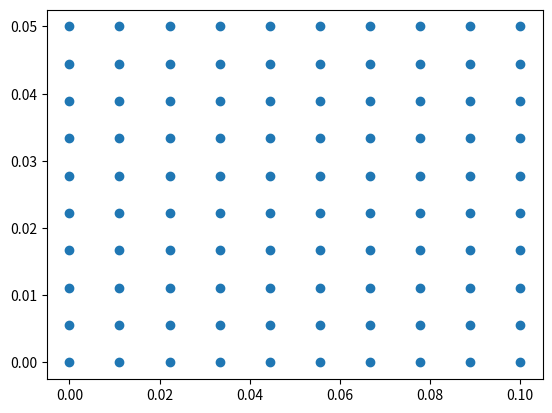

Write the Python code that produced this figure.
import numpy as np
import matplotlib.pyplot as plt
import math

# creating Nodes 
left = 0.1
right = 0.02
height = 0.05

nb_elements = 10

# Nodes = np.array([[0,0],[0,1],[1,0],[1,1]]) (for testing purposes)
Nodes = []

for x in np.linspace(0, left , nb_elements):
    for y in np.linspace(0, height , nb_elements):
        Nodes.append([x,y])
 


#Displaying Nodes
points = np.array(Nodes)
plt.plot(points[:,0],points[:,1], 'o')

plt.show()
